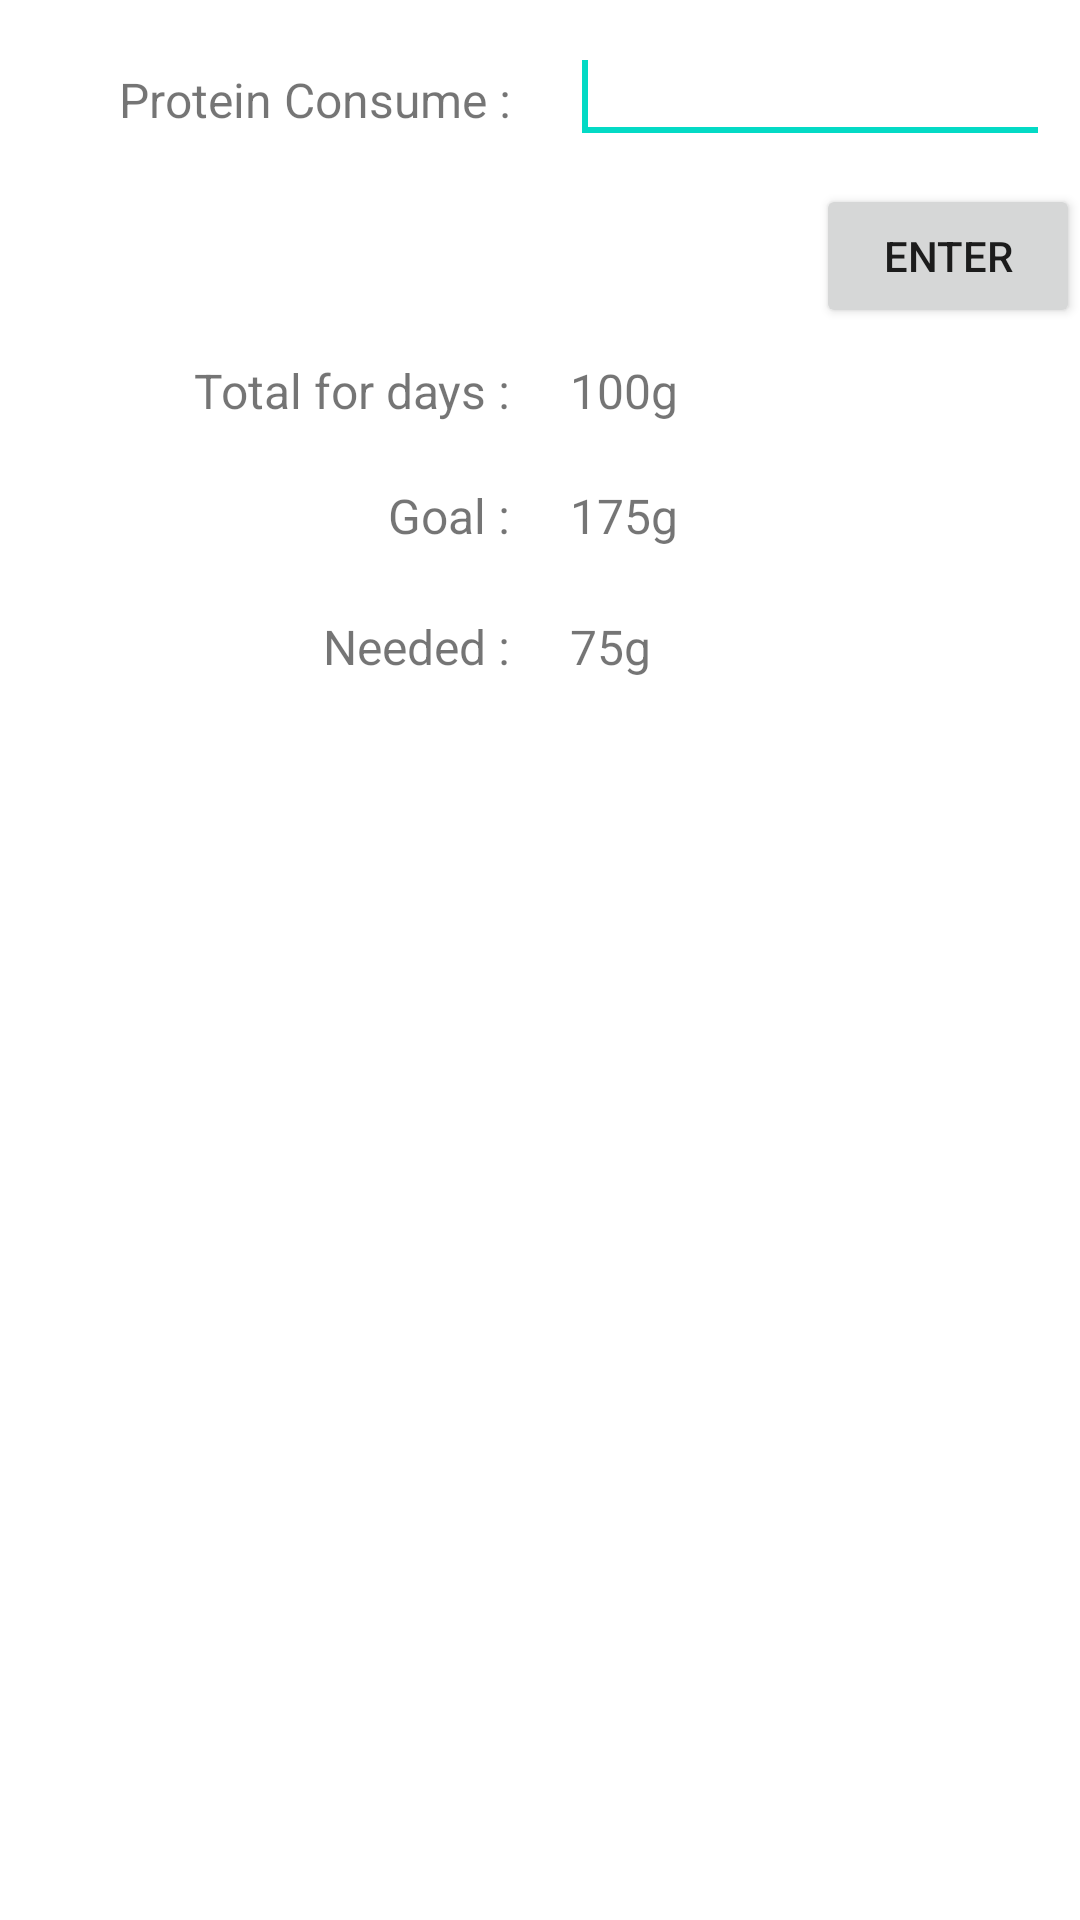

This screen was rendered from an Android layout file. Write that file and the resources it references.
<!-- AndroidManifest.xml: application theme AppTheme -->
<!-- res/layout/activity_tracker.xml -->
<?xml version="1.0" encoding="utf-8"?>
<LinearLayout xmlns:android="http://schemas.android.com/apk/res/android"
    android:layout_width="fill_parent"
    android:layout_height="fill_parent"
    android:orientation="vertical">
    <LinearLayout
        android:layout_width="fill_parent"
        android:layout_height="wrap_content">
        <TextView
            android:id="@+id/textView1"
            android:layout_width="fill_parent"
            android:layout_height="wrap_content"
            android:layout_weight="1"
            android:gravity="right"
            android:text="Protein Consume :"
            android:textSize="16sp"
            android:layout_margin="10dp"/>
        <EditText
            android:id="@+id/editText1"
            android:layout_width="fill_parent"
            android:layout_height="wrap_content"
            android:layout_weight="1"
            android:ems="10"
            android:layout_margin="10dp">
            <requestFocus android:layout_width="wrap_content"/>
        </EditText>
    </LinearLayout>
    <LinearLayout
        android:layout_width="fill_parent"
        android:layout_height="wrap_content"
        android:gravity="right">
        <Button
            android:id="@+id/button1"
            android:layout_width="wrap_content"
            android:layout_height="wrap_content"
            android:text="Enter"/>
    </LinearLayout>
    <LinearLayout
        android:layout_width="fill_parent"
        android:layout_height="wrap_content">
        <TextView
            android:id="@+id/textView2"
            android:layout_width="fill_parent"
            android:layout_height="wrap_content"
            android:text="Total for days :"
            android:layout_weight="1"
            android:textSize="16sp"
            android:layout_margin="10dp"
            android:gravity="right"/>
        <TextView
            android:id="@+id/textView3"
            android:layout_width="fill_parent"
            android:layout_weight="1"
            android:layout_height="wrap_content"
            android:text="100g"
            android:textSize="16sp"
            android:layout_margin="10dp"/>
    </LinearLayout>
    <LinearLayout
        android:layout_width="match_parent"
        android:layout_height="wrap_content">
        <TextView
            android:id="@+id/TextView01"
            android:layout_width="fill_parent"
            android:layout_height="wrap_content"
            android:layout_margin="10dp"
            android:layout_weight="1"
            android:gravity="right"
            android:text="Goal :"
            android:textSize="16sp"/>
        <TextView
            android:id="@+id/TextView02"
            android:layout_width="fill_parent"
            android:layout_height="wrap_content"
            android:layout_margin="10dp"
            android:layout_weight="1"
            android:text="175g"
            android:textSize="16sp"/>
    </LinearLayout>
    <LinearLayout
        android:layout_width="match_parent"
        android:layout_height="2dip"
        android:background="@android:color/white"/>
    <LinearLayout
        android:layout_width="match_parent"
        android:layout_height="wrap_content">
        <TextView
            android:id="@+id/TextView04"
            android:layout_width="fill_parent"
            android:layout_height="wrap_content"
            android:layout_margin="10dp"
            android:layout_weight="1"
            android:gravity="right"
            android:text="Needed :"
            android:textSize="16sp"/>
        <TextView
            android:id="@+id/TextView03"
            android:layout_width="fill_parent"
            android:layout_height="wrap_content"
            android:layout_margin="10dp"
            android:layout_weight="1"
            android:text="75g"
            android:textSize="16sp"/>
    </LinearLayout>
</LinearLayout>
<!-- resources referenced by this layout -->
<resources>

</resources>
